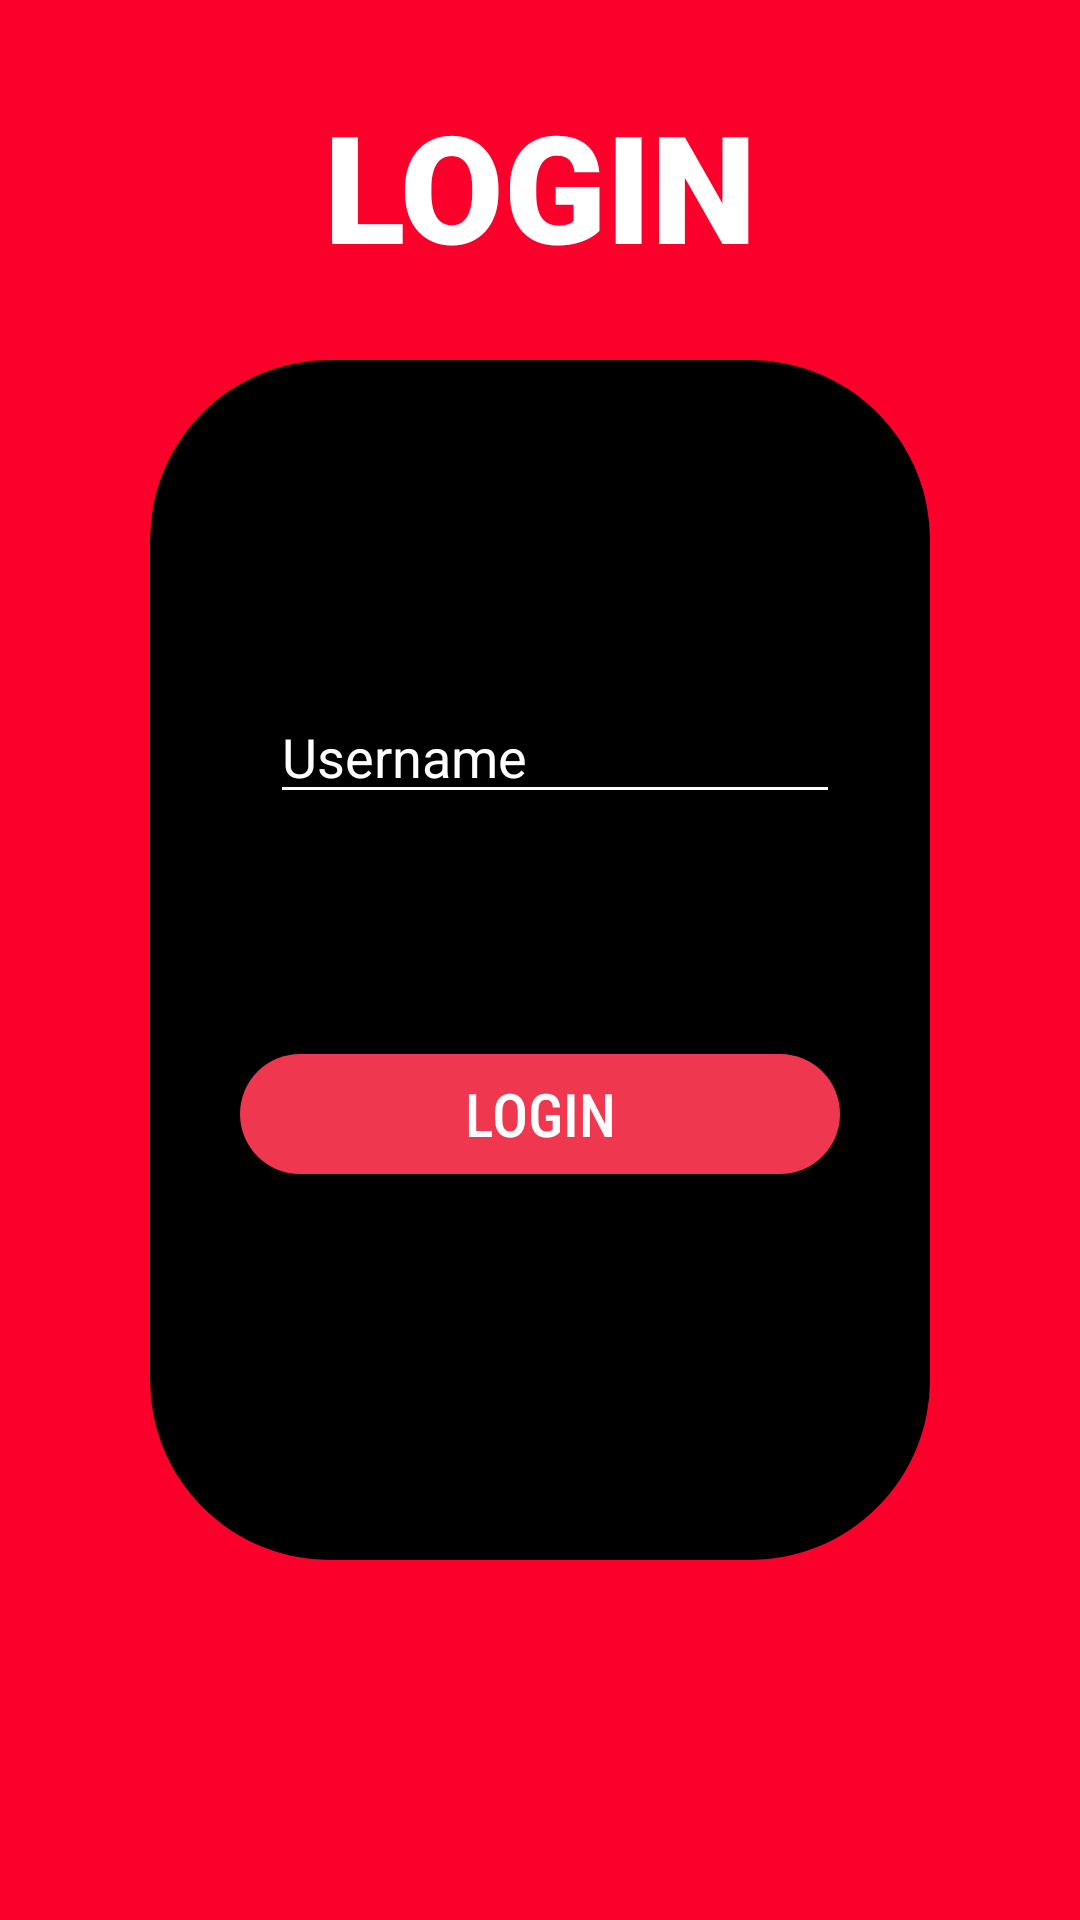

Reconstruct the res/layout file that produces this screen, plus the resources it refers to.
<!-- AndroidManifest.xml: application theme Theme.AnimeDB -->
<!-- res/layout/activity_main.xml -->
<?xml version="1.0" encoding="utf-8"?>
<RelativeLayout xmlns:android="http://schemas.android.com/apk/res/android"
    xmlns:app="http://schemas.android.com/apk/res-auto"
    xmlns:tools="http://schemas.android.com/tools"
    android:layout_width="match_parent"
    android:layout_height="match_parent"
    android:background="#fa002a"
    android:onClick="clickLoginBtn"
    tools:context=".activity.MainActivity">

    <TextView
        android:id="@+id/loginText"
        android:layout_width="match_parent"
        android:layout_height="wrap_content"
        android:layout_above="@+id/loginBox"
        android:layout_centerHorizontal="true"
        android:layout_marginLeft="50dp"
        android:layout_marginRight="50dp"
        android:fontFamily="sans-serif-black"
        android:text="LOGIN"
        android:textAlignment="center"
        android:textColor="@color/white"
        android:textSize="50sp" />

    <RelativeLayout
        android:id="@+id/loginBox"
        android:layout_width="match_parent"
        android:layout_height="400dp"
        android:layout_centerHorizontal="true"
        android:layout_centerVertical="true"
        android:layout_marginLeft="50dp"
        android:layout_marginTop="25dp"
        android:layout_marginRight="50dp"
        android:background="@drawable/roundedblackrectangle">

        <LinearLayout
            android:layout_width="match_parent"
            android:layout_height="match_parent"
            android:layout_marginTop="30dp"
            android:orientation="vertical">

            <LinearLayout
                android:layout_width="match_parent"
                android:layout_height="wrap_content"
                android:layout_marginLeft="30dp"
                android:layout_marginTop="80dp"
                android:layout_marginRight="30dp"
                android:orientation="horizontal">

                <ImageView
                    android:layout_width="wrap_content"
                    android:layout_height="wrap_content"
                    android:layout_gravity="center"
                    android:layout_marginRight="10dp"
                    android:background="@drawable/person" />

                <EditText
                    android:id="@+id/textUserName"
                    android:layout_width="match_parent"
                    android:layout_height="wrap_content"
                    android:backgroundTint="@color/white"
                    android:hint="Username"
                    android:textColor="@color/white"
                    android:textColorHint="@color/white" />

            </LinearLayout>

            <androidx.appcompat.widget.AppCompatButton
                android:id="@+id/loginBtn"
                android:layout_width="match_parent"
                android:layout_height="40dp"
                android:layout_marginLeft="30dp"
                android:layout_marginTop="80dp"
                android:layout_marginRight="30dp"
                android:background="@drawable/roundedredrectangle"
                android:fontFamily="sans-serif-condensed-medium"
                android:onClick="clickLoginBtn"
                android:text="Login"
                android:textAlignment="center"
                android:textColor="@color/white"
                android:textSize="20sp" />

        </LinearLayout>


    </RelativeLayout>


</RelativeLayout>
<!-- resources referenced by this layout -->
<resources>
  <!-- drawable roundedblackrectangle (drawable) -->
  <?xml version="1.0" encoding="utf-8"?>
  <shape android:shape="rectangle" xmlns:android="http://schemas.android.com/apk/res/android">
      <solid android:color="@color/black" />
      <corners android:radius="60dp"/>
  </shape>
  <!-- drawable roundedredrectangle (drawable) -->
  <?xml version="1.0" encoding="utf-8"?>
  <shape android:shape="rectangle" xmlns:android="http://schemas.android.com/apk/res/android">
      <solid android:color="#ef3750" />
      <corners android:radius="40dp"/>
  </shape>
  <style name="Theme.AnimeDB" parent="Theme.MaterialComponents.DayNight.NoActionBar">
          
          <item name="colorPrimary">@color/purple_500</item>
          <item name="colorPrimaryVariant">@color/purple_700</item>
          <item name="colorOnPrimary">@color/white</item>
          
          <item name="colorSecondary">@color/teal_200</item>
          <item name="colorSecondaryVariant">@color/teal_700</item>
          <item name="colorOnSecondary">@color/black</item>
          
          <item name="android:statusBarColor">?attr/colorPrimaryVariant</item>
          
      </style>
  <!-- not gathered from this repository: default colours our renderer supplied (Android Studio template values) -->
  <color name="purple_500">#FF6200EE</color>
  <color name="purple_700">#FF3700B3</color>
  <color name="teal_200">#FF03DAC5</color>
  <color name="teal_700">#FF018786</color>
  <color name="black">#FF000000</color>
  <color name="white">#FFFFFFFF</color>
</resources>
